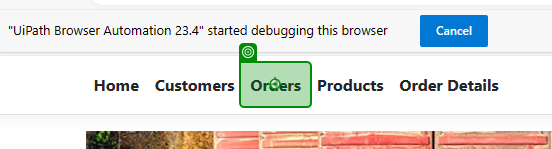
Task: Project 4
Workflow: OrderPage

Step 1: click on 'Orders'

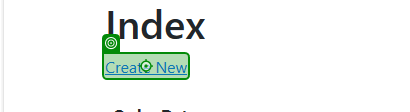
Step 2: click on 'Create New'

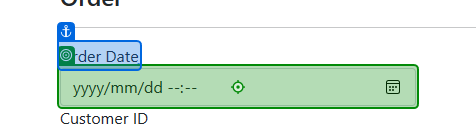
Step 3: type [FormateDate] into 'Order Date'

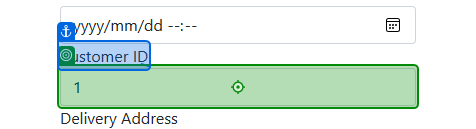
Step 4: type [ExcelCustomerId] into 'Customer ID'

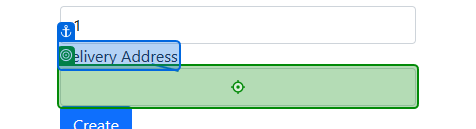
Step 5: type [ExcelDA] into 'Delivery Address'

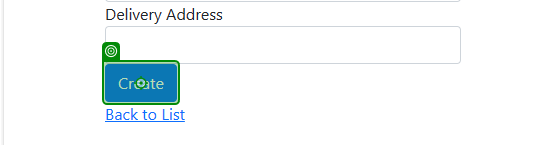
Step 6: click on 'Create'

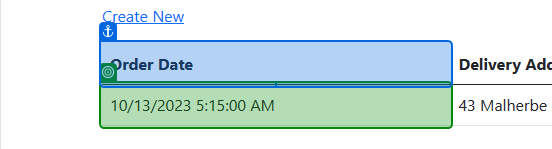
Step 7: check '10/13/2023 5:15:00 AM'

Step 8: click on 'Create New' (same screen as step 2)